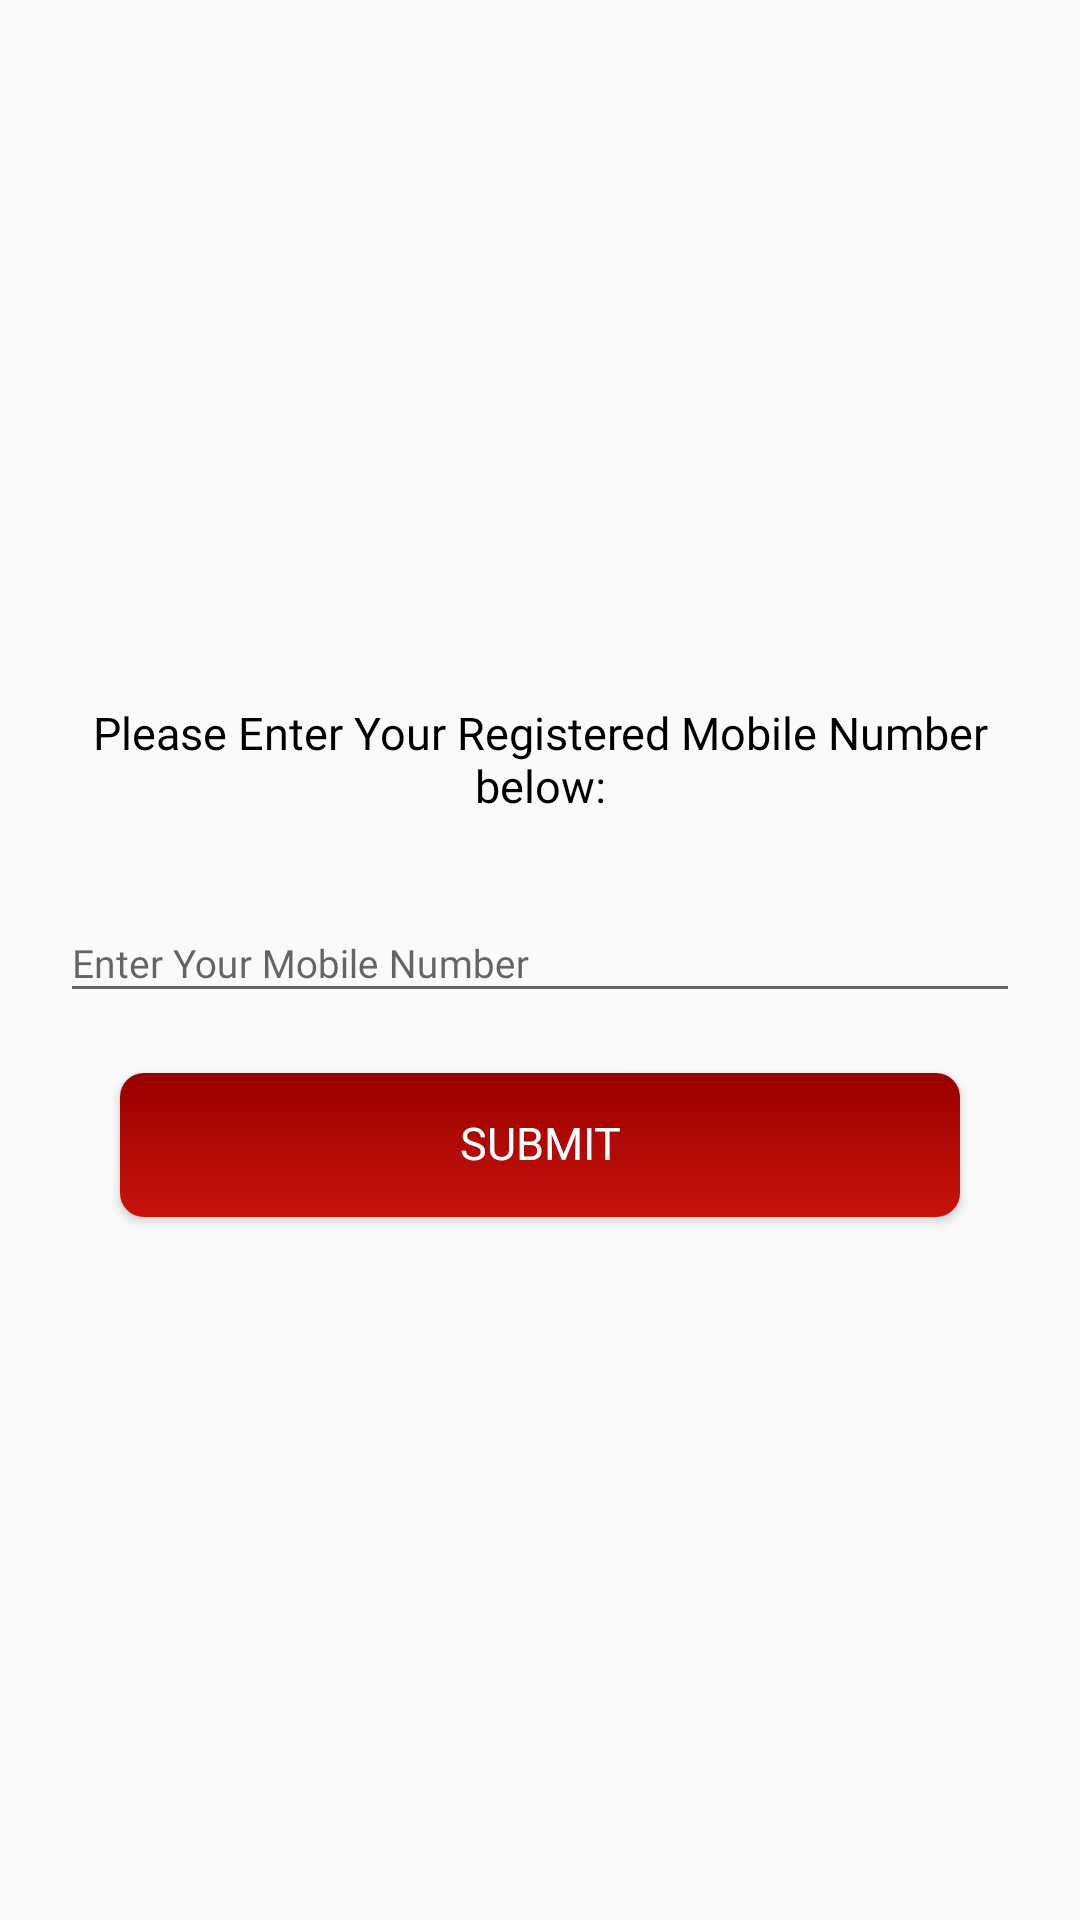

Produce the Android XML layout that renders to this screen, including the resource entries it uses.
<!-- AndroidManifest.xml: application theme AppTheme -->
<!-- res/layout/activity_forgot_password.xml -->
<?xml version="1.0" encoding="utf-8"?>
<RelativeLayout xmlns:android="http://schemas.android.com/apk/res/android"
    xmlns:app="http://schemas.android.com/apk/res-auto"
    android:layout_width="match_parent"
    android:layout_height="match_parent"
    android:id="@+id/relative_layout"
    android:gravity="center"
    android:orientation="vertical"
    android:padding="20dp">


    <LinearLayout
        android:id="@+id/parent_layout"
        android:layout_width="match_parent"
        android:layout_height="wrap_content"
        android:layout_marginTop="20dp"
        android:orientation="vertical">

        <TextView
            android:layout_width="match_parent"
            android:layout_height="wrap_content"
            android:text="Please Enter Your Registered Mobile Number below:"
            android:textAlignment="center"
            android:fontFamily="@font/poppins"
            android:textColor="@android:color/black"
            android:textSize="15dp"
            />
        <android.support.design.widget.TextInputLayout
            android:id="@+id/mobileNumber"
            android:layout_width="fill_parent"
            android:layout_height="wrap_content"
            android:layout_marginTop="20dp">

            <EditText
                android:id="@+id/etMobile"
                android:layout_width="fill_parent"
                android:layout_height="wrap_content"
                android:ems="10"
                android:fontFamily="@font/poppins"
                android:hint="Enter Your Mobile Number"
                android:inputType="number"
                android:textSize="13dp" />
        </android.support.design.widget.TextInputLayout>


        <Button
            android:id="@+id/buttonSbmit"
            android:layout_width="match_parent"
            android:layout_height="wrap_content"
            android:layout_gravity="center"
            android:layout_marginTop="25dp"
            android:background="@drawable/button_background"
            android:layout_margin="@dimen/margin_20dp"
            android:gravity="center"
            android:fontFamily="@font/poppins"
            android:includeFontPadding="false"
            android:minWidth="120dp"
            android:singleLine="true"
            android:text="Submit"
            android:textColor="@android:color/white"
            android:textSize="15dp"
            android:visibility="visible" />
    </LinearLayout>

</RelativeLayout>
<!-- resources referenced by this layout -->
<resources>
  <dimen name="margin_20dp">20dp</dimen>
  <!-- drawable button_background (drawable) -->
  <?xml version="1.0" encoding="utf-8"?>
  <shape xmlns:android="http://schemas.android.com/apk/res/android">
  <gradient android:startColor="#990000"
      android:endColor="#c7130b"
      android:angle="270"/>
  <padding android:left="7dp"
      android:top="7dp"
      android:right="7dp"
      android:bottom="7dp"/>
  <corners android:radius="8dp"/>
  </shape>
  <style name="AppTheme" parent="Base.Theme.AppCompat.Light.DarkActionBar">
      <item name="colorPrimary">@color/colorPrimaryDark</item>
      <item name="colorPrimaryDark">@color/colorPrimaryDark</item>
      <item name="colorAccent">@color/black</item>
      </style>
  <color name="colorPrimaryDark">#990000</color>
  <color name="black">#0d0d0d</color>
</resources>
